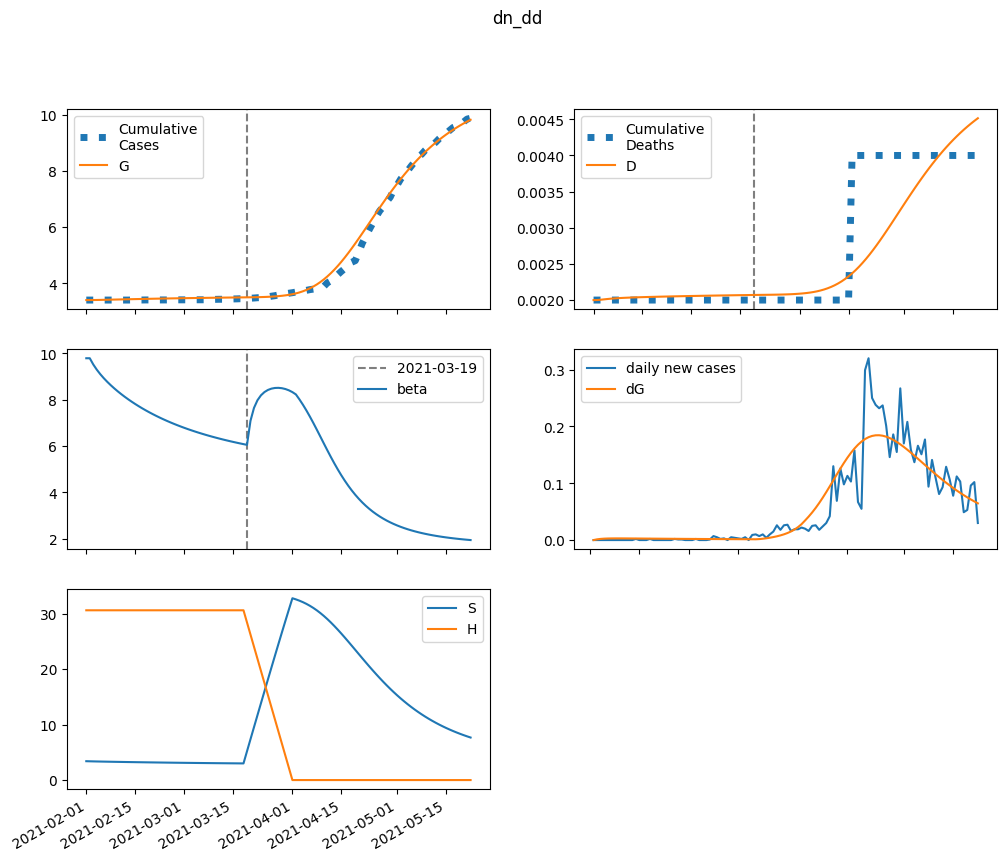

Values plotted in this chart, from the file beside it:
series, 2021-02-01, 2021-02-02, 2021-02-03, 2021-02-04, 2021-02-05, 2021-02-06, 2021-02-07, 2021-02-08, 2021-02-09, 2021-02-10, 2021-02-11, 2021-02-12, 2021-02-13, 2021-02-14, 2021-02-15, 2021-02-16, 2021-02-17, 2021-02-18, 2021-02-19, 2021-02-20, 2021-02-21, 2021-02-22, 2021-02-23
S, 3398, 3380, 3364, 3350, 3336, 3323, 3311, 3299, 3288, 3277, 3266, 3255, 3245, 3235, 3225, 3215, 3206, 3196, 3187, 3178, 3169, 3161, 3152
E, 0.0, 18.26, 29.22, 35.66, 39.29, 41.18, 42, 42.16, 41.92, 41.45, 40.84, 40.15, 39.42, 38.67, 37.93, 37.18, 36.45, 35.73, 35.02, 34.32, 33.64, 32.97, 32.31
I, 81.22, 60.69, 46.63, 36.89, 30.06, 25.21, 21.72, 19.16, 17.27, 15.83, 14.73, 13.86, 13.16, 12.59, 12.11, 11.7, 11.34, 11.02, 10.73, 10.47, 10.22, 9.988, 9.768
A, 240.2, 230.6, 225.1, 222.1, 220.6, 219.9, 219.6, 219.5, 219.5, 219.3, 219.1, 218.8, 218.3, 217.8, 217, 216.2, 215.2, 214.1, 213, 211.7, 210.3, 208.8, 207.3
IH, 0.0, 4.28, 5.334, 5.119, 4.498, 3.829, 3.239, 2.761, 2.387, 2.101, 1.883, 1.716, 1.586, 1.485, 1.405, 1.339, 1.285, 1.239, 1.199, 1.164, 1.132, 1.104, 1.077
IN, 16.24, 30.99, 40.29, 45.91, 49.07, 50.57, 50.97, 50.63, 49.81, 48.69, 47.38, 45.97, 44.52, 43.06, 41.62, 40.22, 38.87, 37.56, 36.32, 35.13, 33.99, 32.91, 31.89
D, 2.0, 2.0, 2.004, 2.01, 2.015, 2.019, 2.023, 2.026, 2.029, 2.031, 2.034, 2.035, 2.037, 2.039, 2.04, 2.042, 2.043, 2.044, 2.045, 2.047, 2.048, 2.049, 2.05
R, 0.0, 11.1, 25.31, 40.68, 56.35, 71.93, 87.29, 102.4, 117.2, 131.7, 146, 160.1, 173.9, 187.5, 201, 214.2, 227.2, 240, 252.6, 265.1, 277.4, 289.5, 301.4
G, 3398, 3398, 3399, 3401, 3404, 3407, 3409, 3412, 3415, 3418, 3421, 3424, 3427, 3430, 3432, 3435, 3437, 3440, 3443, 3445, 3447, 3450, 3452
H, 30585, 30585, 30585, 30585, 30585, 30585, 30585, 30585, 30585, 30585, 30585, 30585, 30585, 30585, 30585, 30585, 30585, 30585, 30585, 30585, 30585, 30585, 30585
beta, 9.793, 9.793, 9.524, 9.301, 9.107, 8.934, 8.776, 8.63, 8.494, 8.366, 8.245, 8.13, 8.021, 7.917, 7.818, 7.723, 7.633, 7.546, 7.463, 7.383, 7.307, 7.233, 7.163
